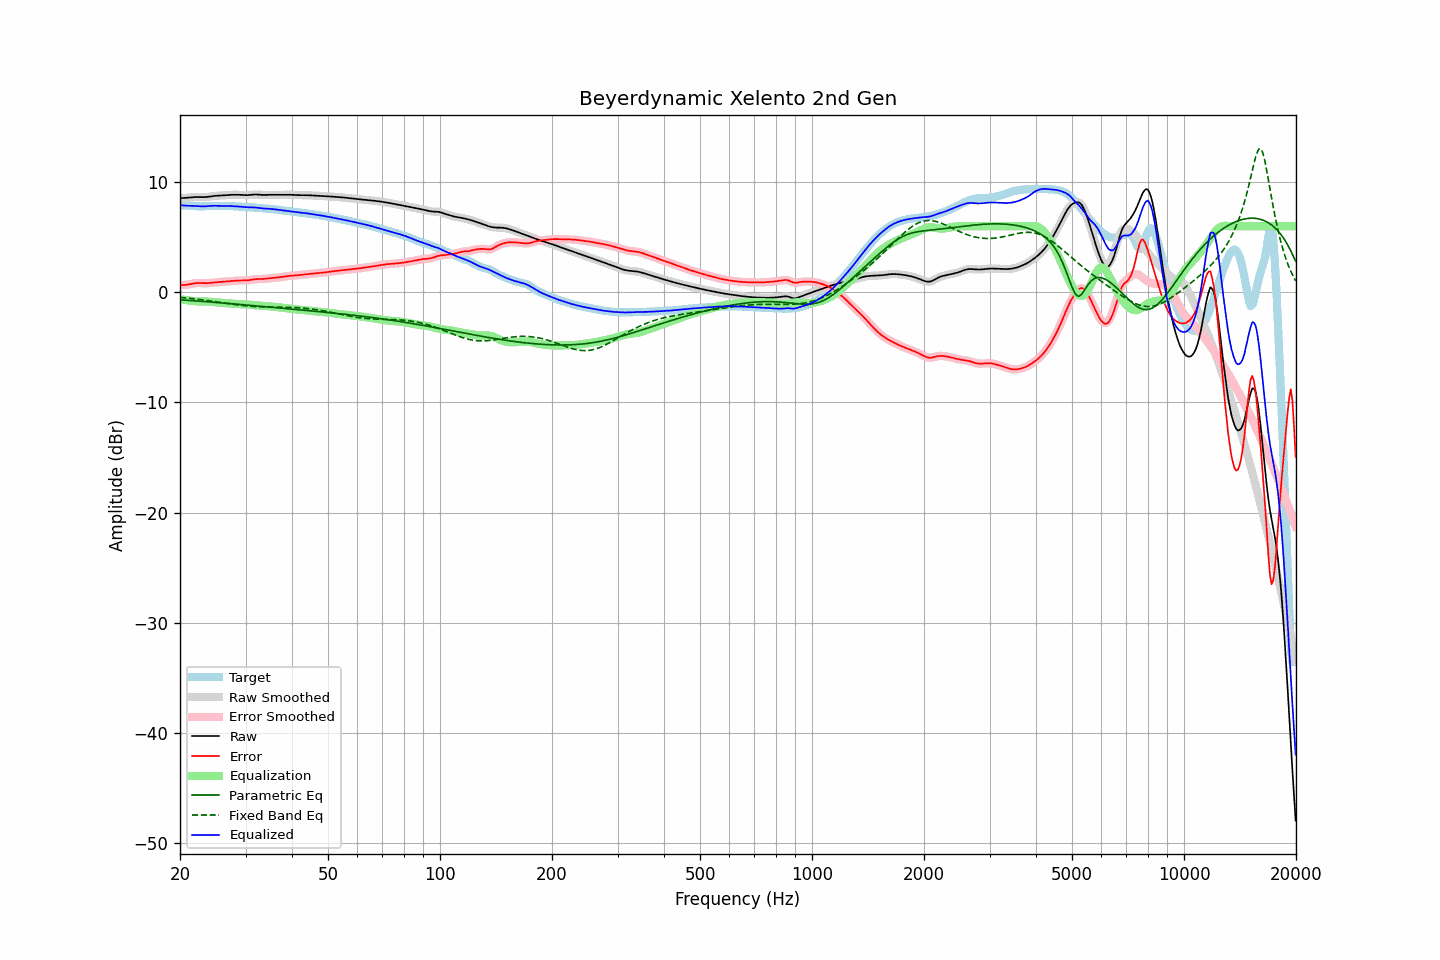

Source data for this figure (header and first rows):
frequency, raw, error, smoothed, error_smoothed, equalization, parametric_eq, fixed_band_eq, equalized_raw, equalized_smoothed, target
20.00, 8.56, 0.66, 8.56, 0.66, -0.63, -0.67, -0.47, 7.93, 7.93, 7.90
20.20, 8.56, 0.66, 8.56, 0.66, -0.65, -0.68, -0.48, 7.91, 7.91, 7.90
20.40, 8.56, 0.67, 8.56, 0.66, -0.67, -0.69, -0.49, 7.89, 7.89, 7.90
20.61, 8.57, 0.67, 8.57, 0.67, -0.69, -0.70, -0.51, 7.87, 7.88, 7.90
20.81, 8.58, 0.69, 8.58, 0.69, -0.71, -0.71, -0.52, 7.87, 7.87, 7.89
21.02, 8.59, 0.71, 8.59, 0.71, -0.73, -0.73, -0.53, 7.86, 7.86, 7.88
21.23, 8.61, 0.73, 8.61, 0.74, -0.75, -0.74, -0.55, 7.86, 7.86, 7.87
21.44, 8.62, 0.77, 8.62, 0.77, -0.77, -0.75, -0.57, 7.86, 7.86, 7.86
21.66, 8.64, 0.79, 8.64, 0.79, -0.79, -0.76, -0.58, 7.85, 7.85, 7.84
21.87, 8.65, 0.82, 8.65, 0.82, -0.81, -0.77, -0.60, 7.84, 7.84, 7.83
22.09, 8.65, 0.84, 8.65, 0.84, -0.82, -0.78, -0.61, 7.83, 7.83, 7.82
22.31, 8.65, 0.84, 8.65, 0.85, -0.83, -0.79, -0.63, 7.82, 7.82, 7.81
22.54, 8.65, 0.85, 8.65, 0.85, -0.84, -0.80, -0.65, 7.81, 7.81, 7.80
22.76, 8.64, 0.84, 8.64, 0.84, -0.84, -0.81, -0.67, 7.80, 7.80, 7.80
22.99, 8.64, 0.83, 8.64, 0.83, -0.84, -0.82, -0.69, 7.80, 7.80, 7.81
23.22, 8.64, 0.83, 8.64, 0.83, -0.84, -0.83, -0.70, 7.81, 7.81, 7.81
23.45, 8.65, 0.83, 8.65, 0.83, -0.84, -0.85, -0.72, 7.81, 7.81, 7.82
23.69, 8.67, 0.83, 8.67, 0.83, -0.84, -0.86, -0.74, 7.83, 7.83, 7.83
23.92, 8.69, 0.84, 8.69, 0.84, -0.85, -0.87, -0.76, 7.84, 7.84, 7.84
24.16, 8.71, 0.86, 8.71, 0.86, -0.86, -0.88, -0.78, 7.85, 7.85, 7.85
24.40, 8.73, 0.87, 8.73, 0.87, -0.87, -0.89, -0.80, 7.86, 7.86, 7.86
24.65, 8.75, 0.89, 8.75, 0.89, -0.89, -0.90, -0.83, 7.86, 7.86, 7.86
24.89, 8.76, 0.91, 8.76, 0.91, -0.90, -0.92, -0.85, 7.86, 7.86, 7.86
25.14, 8.77, 0.92, 8.77, 0.92, -0.92, -0.93, -0.87, 7.86, 7.86, 7.85
25.39, 8.78, 0.93, 8.78, 0.93, -0.93, -0.94, -0.89, 7.85, 7.85, 7.85
25.65, 8.79, 0.94, 8.79, 0.94, -0.94, -0.95, -0.91, 7.84, 7.84, 7.84
25.91, 8.80, 0.96, 8.80, 0.96, -0.96, -0.96, -0.94, 7.84, 7.84, 7.84
26.16, 8.81, 0.97, 8.81, 0.97, -0.97, -0.98, -0.96, 7.84, 7.84, 7.84
26.43, 8.82, 0.98, 8.82, 0.98, -0.98, -0.99, -0.98, 7.84, 7.84, 7.84
26.69, 8.83, 0.99, 8.83, 0.99, -0.99, -1.00, -1.00, 7.84, 7.84, 7.84
26.96, 8.84, 1.00, 8.84, 1.00, -1.00, -1.01, -1.02, 7.84, 7.84, 7.84
27.23, 8.85, 1.01, 8.85, 1.01, -1.02, -1.03, -1.04, 7.83, 7.83, 7.84
27.50, 8.86, 1.02, 8.86, 1.03, -1.03, -1.04, -1.07, 7.83, 7.83, 7.83
27.77, 8.86, 1.04, 8.86, 1.04, -1.04, -1.05, -1.09, 7.82, 7.82, 7.82
28.05, 8.86, 1.05, 8.86, 1.05, -1.05, -1.06, -1.11, 7.81, 7.81, 7.81
28.33, 8.86, 1.06, 8.86, 1.06, -1.06, -1.07, -1.13, 7.81, 7.81, 7.80
28.62, 8.86, 1.07, 8.86, 1.07, -1.06, -1.09, -1.15, 7.80, 7.80, 7.79
28.90, 8.85, 1.07, 8.85, 1.07, -1.06, -1.10, -1.16, 7.79, 7.79, 7.78
29.19, 8.84, 1.07, 8.84, 1.07, -1.07, -1.11, -1.18, 7.78, 7.78, 7.77
29.48, 8.83, 1.07, 8.83, 1.07, -1.07, -1.13, -1.20, 7.76, 7.76, 7.76
29.78, 8.82, 1.07, 8.82, 1.07, -1.08, -1.14, -1.22, 7.75, 7.75, 7.75
30.08, 8.82, 1.07, 8.82, 1.07, -1.09, -1.15, -1.23, 7.73, 7.73, 7.75
30.38, 8.82, 1.08, 8.82, 1.09, -1.10, -1.16, -1.24, 7.72, 7.72, 7.74
30.68, 8.83, 1.10, 8.83, 1.11, -1.11, -1.18, -1.26, 7.72, 7.72, 7.73
30.99, 8.85, 1.13, 8.85, 1.13, -1.13, -1.19, -1.27, 7.72, 7.72, 7.72
31.30, 8.87, 1.16, 8.87, 1.16, -1.15, -1.20, -1.28, 7.72, 7.72, 7.71
31.61, 8.88, 1.18, 8.88, 1.18, -1.17, -1.22, -1.29, 7.71, 7.71, 7.70
31.93, 8.88, 1.20, 8.88, 1.20, -1.18, -1.23, -1.30, 7.70, 7.70, 7.69
32.24, 8.88, 1.20, 8.88, 1.20, -1.20, -1.24, -1.31, 7.68, 7.68, 7.67
32.57, 8.87, 1.21, 8.87, 1.21, -1.21, -1.25, -1.31, 7.66, 7.66, 7.66
32.89, 8.85, 1.21, 8.85, 1.21, -1.21, -1.27, -1.32, 7.64, 7.64, 7.65
33.22, 8.84, 1.21, 8.85, 1.21, -1.22, -1.28, -1.32, 7.62, 7.62, 7.63
33.55, 8.84, 1.22, 8.84, 1.22, -1.23, -1.29, -1.33, 7.61, 7.61, 7.62
33.89, 8.84, 1.23, 8.84, 1.23, -1.24, -1.31, -1.33, 7.61, 7.61, 7.61
34.23, 8.85, 1.25, 8.85, 1.25, -1.25, -1.32, -1.33, 7.60, 7.60, 7.60
34.57, 8.86, 1.27, 8.86, 1.27, -1.26, -1.33, -1.34, 7.59, 7.59, 7.59
34.92, 8.86, 1.28, 8.86, 1.28, -1.28, -1.35, -1.34, 7.58, 7.58, 7.58
35.27, 8.86, 1.29, 8.86, 1.29, -1.29, -1.36, -1.34, 7.57, 7.57, 7.57
35.62, 8.86, 1.31, 8.86, 1.31, -1.30, -1.37, -1.34, 7.55, 7.55, 7.55
35.97, 8.85, 1.32, 8.85, 1.32, -1.32, -1.38, -1.34, 7.53, 7.53, 7.53
... 635 more rows
